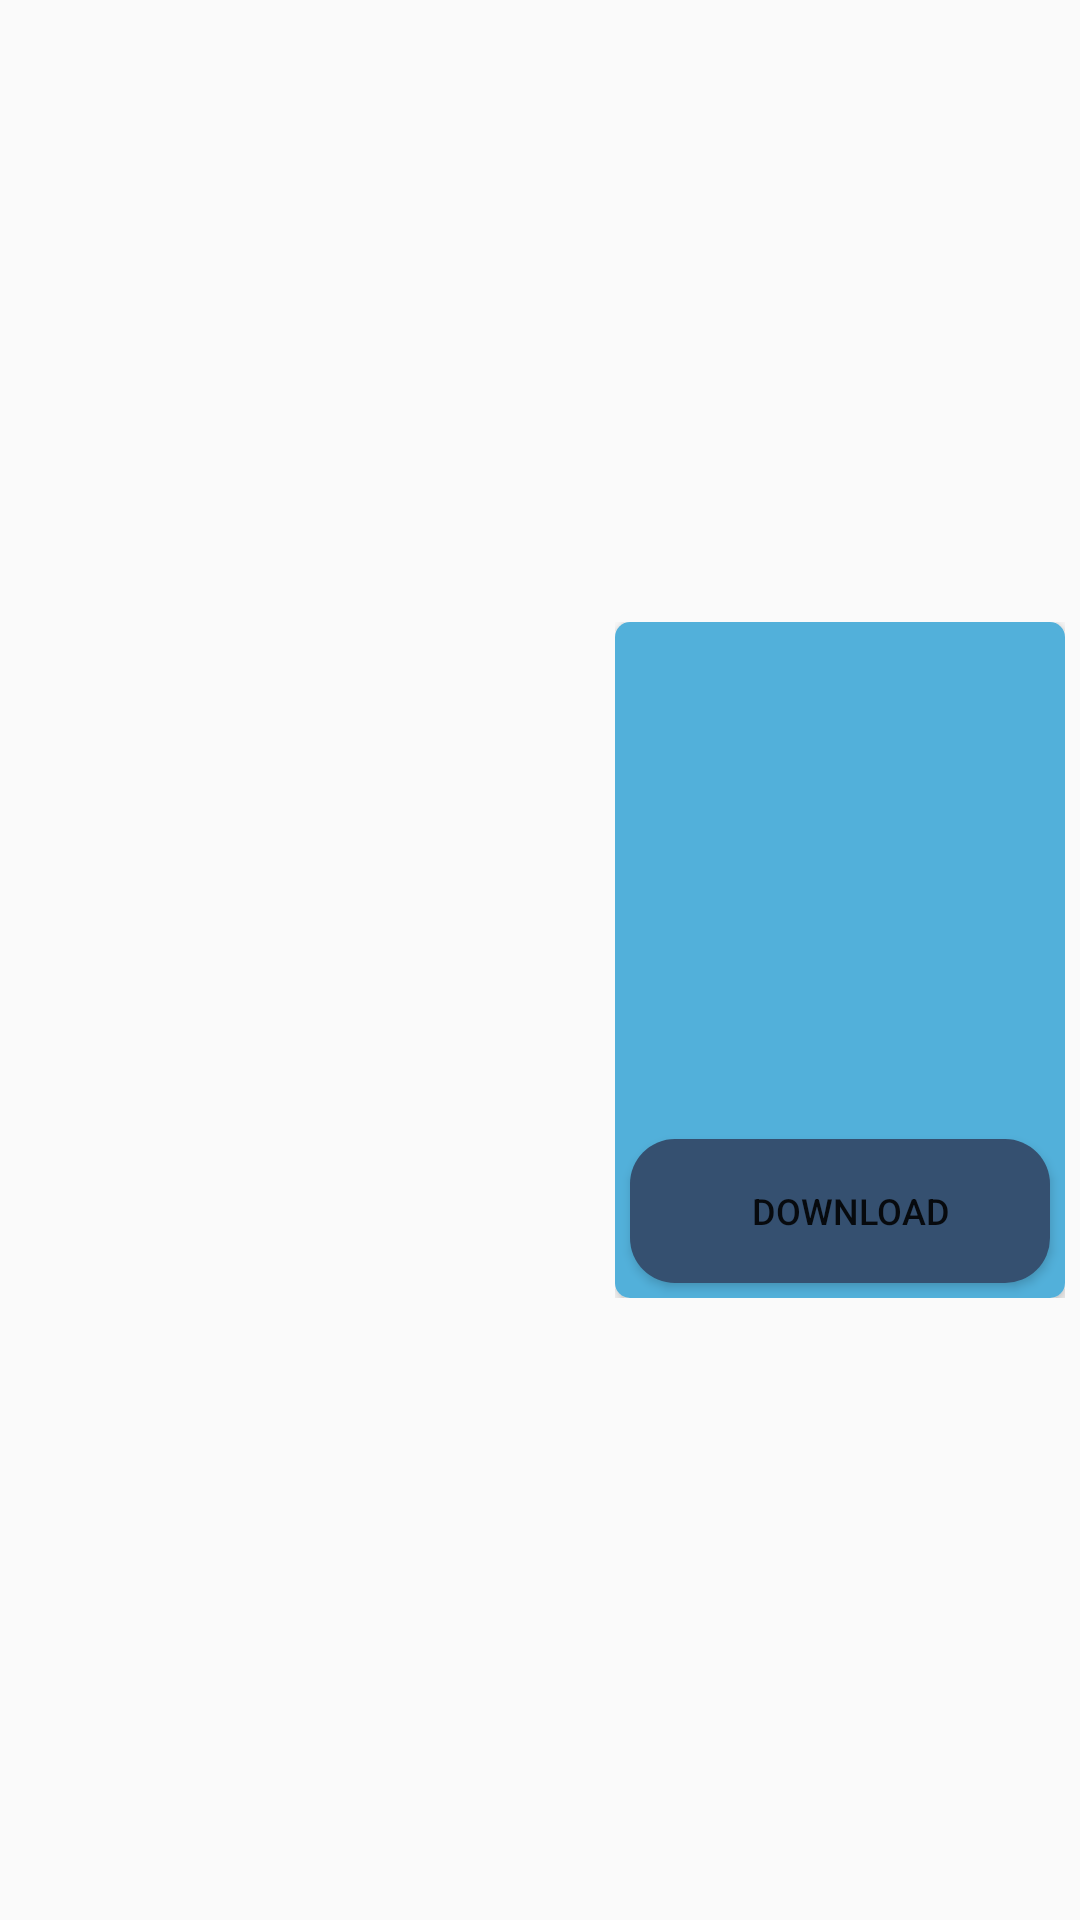

Write the Android layout XML for this screen, with the resource values it uses.
<!-- AndroidManifest.xml: application theme Theme.SmartEduBox -->
<!-- res/layout/onlineftp_send.xml -->
<?xml version="1.0" encoding="utf-8"?>
<androidx.constraintlayout.widget.ConstraintLayout xmlns:android="http://schemas.android.com/apk/res/android"
    xmlns:app="http://schemas.android.com/apk/res-auto"
    xmlns:tools="http://schemas.android.com/tools"
    android:id="@+id/ConstraintLayoutParent"
    android:layout_width="match_parent"
    android:layout_height="wrap_content"
    android:layout_margin="10dp"
    android:padding="5dp">

    <androidx.constraintlayout.widget.ConstraintLayout
        android:layout_width="wrap_content"
        android:layout_height="wrap_content"
        app:layout_constraintBottom_toBottomOf="parent"
        app:layout_constraintEnd_toEndOf="parent"
        app:layout_constraintTop_toTopOf="parent">

        <androidx.cardview.widget.CardView
            android:id="@+id/ftpSend_cardView"
            android:layout_width="match_parent"
            android:layout_height="wrap_content"
            android:background="#FADC84"
            app:cardCornerRadius="5dp"
            app:cardElevation="3dp"
            app:layout_constraintBottom_toBottomOf="parent"
            app:layout_constraintEnd_toEndOf="parent"
            app:layout_constraintStart_toStartOf="parent"
            app:layout_constraintTop_toTopOf="parent">

            <LinearLayout
                android:layout_width="wrap_content"
                android:layout_height="wrap_content"
                android:background="#52B0DA"
                android:gravity="center"
                android:orientation="vertical">

                <ImageView
                    android:id="@+id/imageViewSend"
                    android:layout_width="150dp"
                    android:layout_height="130dp"
                    android:layout_marginTop="5dp" />

                <TextView
                    android:id="@+id/ftp_textViewSend"
                    android:layout_width="match_parent"
                    android:layout_height="wrap_content"
                    android:layout_margin="3dp"
                    android:autoLink="web"
                    android:focusable="true"
                    android:padding="5dp"
                    android:textAlignment="center"
                    android:textColor="#FFFFFF"
                    android:textSize="12sp" />

                <Button
                    android:id="@+id/downloadFileSendButton"
                    android:layout_width="match_parent"
                    android:layout_height="wrap_content"
                    android:layout_margin="5dp"
                    android:layout_marginStart="5dp"
                    android:background="@drawable/receive_card"
                    android:backgroundTint="@color/mainColor_palette"
                    android:drawableStart="@drawable/ic_download"
                    android:padding="3dp"
                    android:paddingStart="10dp"
                    android:text="@string/download"
                    android:textColor="@color/ic_launcher_background"
                    android:textSize="12sp" />
            </LinearLayout>

        </androidx.cardview.widget.CardView>
    </androidx.constraintlayout.widget.ConstraintLayout>

</androidx.constraintlayout.widget.ConstraintLayout>
<!-- resources referenced by this layout -->
<resources>
  <color name="mainColor_palette">#355070</color>
  <!-- drawable receive_card (drawable) -->
  <?xml version="1.0" encoding="utf-8"?>
  <shape xmlns:android="http://schemas.android.com/apk/res/android">
      <solid android:color="#d9d7d7"/>
      <corners android:radius="15dp"/>
  </shape>
  <string name="download">Download</string>
  <style name="Theme.SmartEduBox" parent="Theme.AppCompat.Light.DarkActionBar">
          
          <item name="colorPrimary">@color/mainColor_palette</item>
          <item name="colorPrimaryVariant">@color/mainColor_palette</item>
          <item name="colorOnPrimary">@color/mainColor_palette</item>
          
          <item name="colorSecondary">@color/white</item>
          <item name="colorSecondaryVariant">@color/white</item>
          <item name="colorOnSecondary">@color/white</item>
          
          <item name="android:statusBarColor" tools:targetApi="l">@color/mainColor_palette</item>
          
      </style>
  <color name="white">#FFFFFFFF</color>
</resources>
